Labelled photos from "Chapter-1.2", an image-classification folder in markjprice/everything-ai-vb. The possible labels are: croissants, muffins.

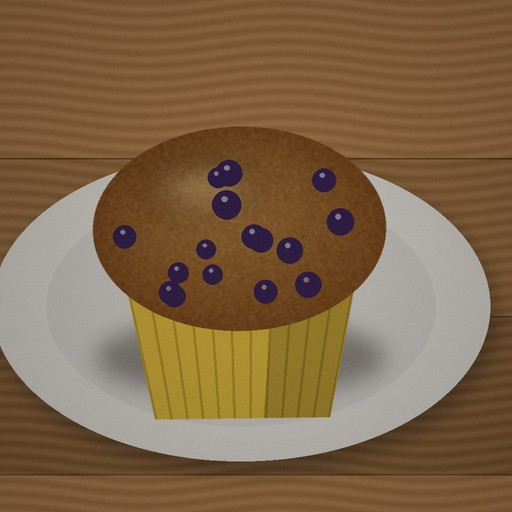
Label: muffins

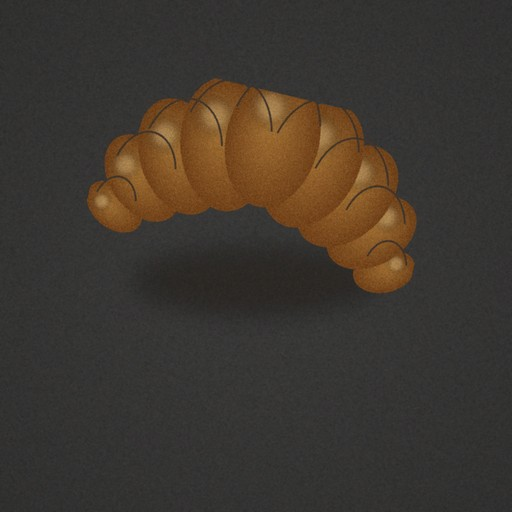
Label: croissants

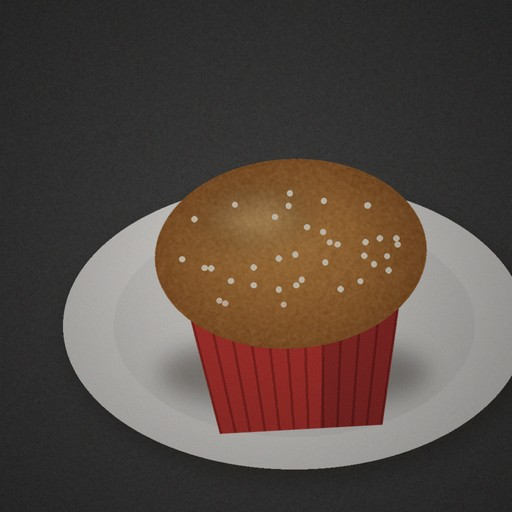
Label: muffins

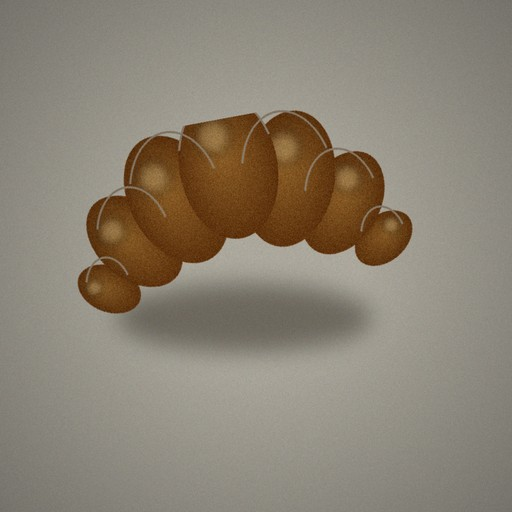
Label: croissants

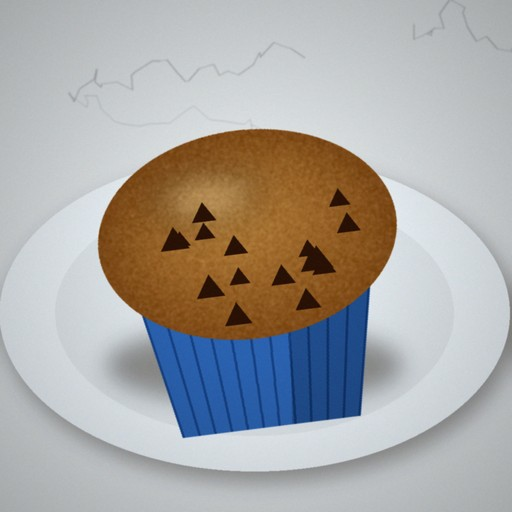
Label: muffins

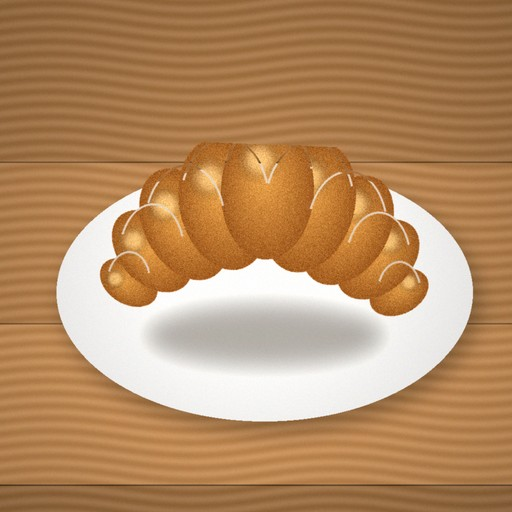
Label: croissants
